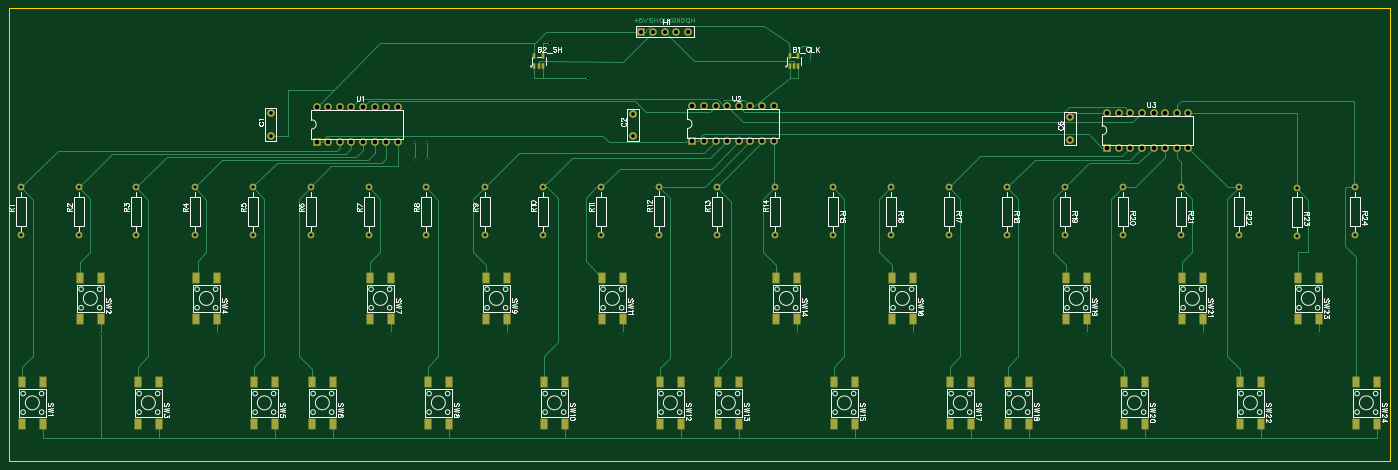
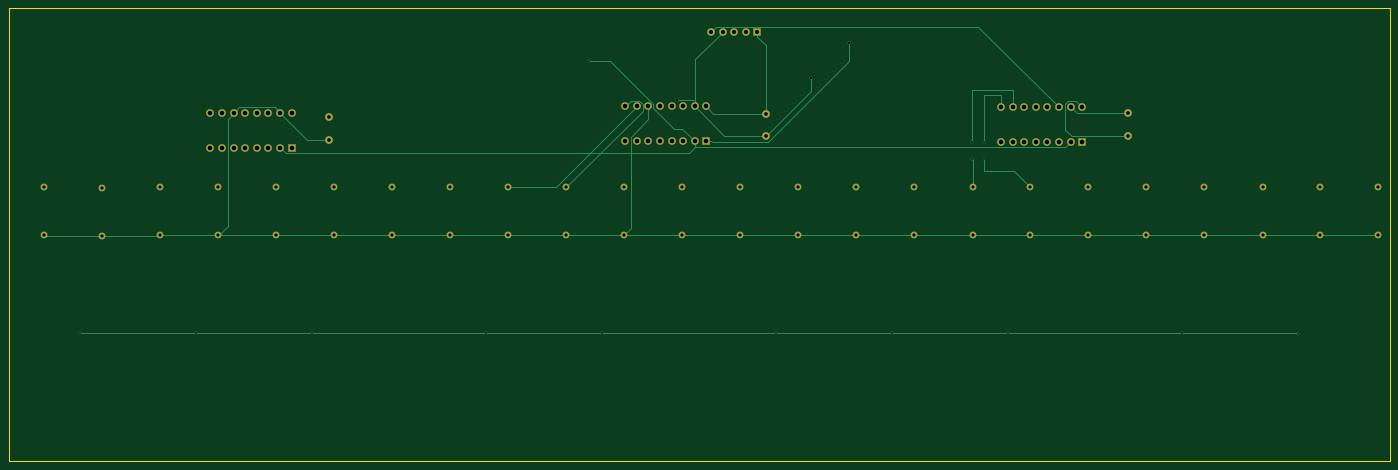
Circuit board: 9 layer files. Board 302.3 x 99.1 mm.
- drill: Drill_PTH_Through.DRL (2289 bytes)
- drill: Drill_PTH_Through_Via.DRL (540 bytes)
- outline: Gerber_BoardOutlineLayer.GKO (497 bytes)
- bottom_copper: Gerber_BottomLayer.GBL (7859 bytes)
- bottom_mask: Gerber_BottomSolderMaskLayer.GBS (3677 bytes)
- top_copper: Gerber_TopLayer.GTL (19889 bytes)
- paste: Gerber_TopPasteMaskLayer.GTP (3301 bytes)
- top_silk: Gerber_TopSilkscreenLayer.GTO (69591 bytes)
- top_mask: Gerber_TopSolderMaskLayer.GTS (7071 bytes)

=== drill: Drill_PTH_Through.DRL ===
M48
METRIC,LZ,000.000
;FILE_FORMAT=3:3
;TYPE=PLATED
;Layer: PTH_Through
;EasyEDA v6.5.43, 2024-08-21 01:05:30
;cb6e2e9fbd21486d88ae5690d2d3dc00,10
;Gerber Generator version 0.2
;Holesize 1 = 0.310 mm
T01C0.310
;Holesize 2 = 0.501 mm
T02C0.501
;Holesize 3 = 0.701 mm
T03C0.701
;Holesize 4 = 0.800 mm
T04C0.800
;Holesize 5 = 0.889 mm
T05C0.889
;Holesize 6 = 1.000 mm
T06C1.000
%
G05
G90
T01
X289306Y000000
X263906Y000000
X238506Y000000
X200370Y000036
X175006Y000000
X136906Y000000
X111506Y000000
X086106Y000000
X047970Y000000
X022631Y-000061
X093980Y041910
X093980Y038100
X091440Y041910
X091440Y038100
X177800Y059690
T02
X120904Y063500
X158640Y051149
X129286Y055880
T03
X106680Y031920
X106680Y021420
X119380Y031920
X119380Y021420
X132080Y031920
X132080Y021420
X144780Y032047
X144780Y021547
X157480Y031920
X157480Y021420
X170180Y031920
X170180Y021420
X182880Y031920
X182880Y021420
X195580Y031920
X195580Y021420
X208280Y031920
X208280Y021420
X220980Y031920
X220980Y021420
X233680Y031920
X233680Y021420
X246380Y031920
X246380Y021420
X259080Y031920
X259080Y021420
X271780Y031920
X271780Y021420
X284480Y031793
X284480Y021293
X297180Y031920
X297180Y021420
X081280Y021420
X081280Y031920
X068580Y021420
X068580Y031920
X055880Y021420
X055880Y031920
X043180Y021420
X043180Y031920
X030353Y021420
X030353Y031920
X017780Y021420
X017780Y031920
X005080Y021420
X005080Y031920
X093853Y021420
X093853Y031920
T04
X059817Y043220
X059817Y048220
X139150Y043093
X139150Y048093
X234823Y042331
X234823Y047331
T05
X151130Y066040
X148590Y066040
X146050Y066040
X143510Y066040
X140970Y066040
T06
X069850Y049530
X072390Y049530
X074930Y049530
X077470Y049530
X080010Y049530
X082550Y049530
X085090Y049530
X087630Y049530
X087630Y041910
X085090Y041910
X082550Y041910
X080010Y041910
X077470Y041910
X074930Y041910
X072390Y041910
X069850Y041910
X152146Y049657
X154686Y049657
X157226Y049657
X159766Y049657
X162306Y049657
X164846Y049657
X167386Y049657
X169926Y049657
X169926Y042037
X167386Y042037
X164846Y042037
X162306Y042037
X159766Y042037
X157226Y042037
X154686Y042037
X152146Y042037
X242951Y048260
X245491Y048260
X248031Y048260
X250571Y048260
X253111Y048260
X255651Y048260
X258191Y048260
X260731Y048260
X260731Y040640
X258191Y040640
X255651Y040640
X253111Y040640
X250571Y040640
X248031Y040640
X245491Y040640
X242951Y040640
M30

=== drill: Drill_PTH_Through_Via.DRL ===
M48
METRIC,LZ,000.000
;FILE_FORMAT=3:3
;TYPE=PLATED
;Layer: PTH_Through_Via
;EasyEDA v6.5.43, 2024-08-21 01:05:30
;cb6e2e9fbd21486d88ae5690d2d3dc00,10
;Gerber Generator version 0.2
;Holesize 1 = 0.310 mm
T01C0.310
;Holesize 2 = 0.501 mm
T02C0.501
%
G05
G90
T01
X289306Y000000
X263906Y000000
X238506Y000000
X200370Y000036
X175006Y000000
X136906Y000000
X111506Y000000
X086106Y000000
X047970Y000000
X022631Y-000061
X093980Y041910
X093980Y038100
X091440Y041910
X091440Y038100
X177800Y059690
T02
X120904Y063500
X158640Y051149
X129286Y055880
M30

=== outline: Gerber_BoardOutlineLayer.GKO ===
G04 Layer: BoardOutlineLayer*
G04 EasyEDA v6.5.43, 2024-08-21 01:05:30*
G04 cb6e2e9fbd21486d88ae5690d2d3dc00,10*
G04 Gerber Generator version 0.2*
G04 Scale: 100 percent, Rotated: No, Reflected: No *
G04 Dimensions in millimeters *
G04 leading zeros omitted , absolute positions ,4 integer and 5 decimal *
%FSLAX45Y45*%
%MOMM*%

%ADD10C,0.2540*%
D10*
X330200Y-2794000D02*
G01*
X254000Y-2794000D01*
X254000Y7112000D01*
X30480000Y7112000D01*
X30480000Y-2794000D01*
X330200Y-2794000D01*

%LPD*%
M02*

=== bottom_copper: Gerber_BottomLayer.GBL (7859 bytes, source omitted) ===
=== bottom_mask: Gerber_BottomSolderMaskLayer.GBS ===
G04 Layer: BottomSolderMaskLayer*
G04 EasyEDA v6.5.43, 2024-08-21 01:05:30*
G04 cb6e2e9fbd21486d88ae5690d2d3dc00,10*
G04 Gerber Generator version 0.2*
G04 Scale: 100 percent, Rotated: No, Reflected: No *
G04 Dimensions in millimeters *
G04 leading zeros omitted , absolute positions ,4 integer and 5 decimal *
%FSLAX45Y45*%
%MOMM*%

%AMMACRO1*4,1,8,-0.8211,-0.8508,-0.8508,-0.821,-0.8508,0.8211,-0.8211,0.8508,0.821,0.8508,0.8508,0.8211,0.8508,-0.821,0.821,-0.8508,-0.8211,-0.8508,0*%
%AMMACRO2*4,1,8,-0.8085,-0.8382,-0.8382,-0.8084,-0.8382,0.8085,-0.8085,0.8382,0.8084,0.8382,0.8382,0.8085,0.8382,-0.8084,0.8084,-0.8382,-0.8085,-0.8382,0*%
%ADD10C,1.7000*%
%ADD11C,1.7016*%
%ADD12MACRO1*%
%ADD13C,1.6764*%
%ADD14MACRO2*%
%ADD15C,1.5016*%
%ADD16C,1.5020*%

%LPD*%
D10*
G01*
X5981700Y4322013D03*
G01*
X5981700Y4822012D03*
G01*
X13914958Y4309313D03*
G01*
X13914958Y4809312D03*
G01*
X23482300Y4233113D03*
G01*
X23482300Y4733112D03*
D11*
G01*
X6985000Y4953000D03*
G01*
X7239000Y4953000D03*
G01*
X7493000Y4953000D03*
G01*
X7747000Y4953000D03*
G01*
X8001000Y4953000D03*
G01*
X8255000Y4953000D03*
G01*
X8509000Y4953000D03*
G01*
X8763000Y4953000D03*
G01*
X8763000Y4191000D03*
G01*
X8509000Y4191000D03*
G01*
X8255000Y4191000D03*
G01*
X8001000Y4191000D03*
G01*
X7747000Y4191000D03*
G01*
X7493000Y4191000D03*
G01*
X7239000Y4191000D03*
D12*
G01*
X6984992Y4191002D03*
D11*
G01*
X15214600Y4965700D03*
G01*
X15468600Y4965700D03*
G01*
X15722600Y4965700D03*
G01*
X15976600Y4965700D03*
G01*
X16230600Y4965700D03*
G01*
X16484600Y4965700D03*
G01*
X16738600Y4965700D03*
G01*
X16992600Y4965700D03*
G01*
X16992600Y4203700D03*
G01*
X16738600Y4203700D03*
G01*
X16484600Y4203700D03*
G01*
X16230600Y4203700D03*
G01*
X15976600Y4203700D03*
G01*
X15722600Y4203700D03*
G01*
X15468600Y4203700D03*
D12*
G01*
X15214592Y4203702D03*
D11*
G01*
X24295100Y4826000D03*
G01*
X24549100Y4826000D03*
G01*
X24803100Y4826000D03*
G01*
X25057100Y4826000D03*
G01*
X25311100Y4826000D03*
G01*
X25565100Y4826000D03*
G01*
X25819100Y4826000D03*
G01*
X26073100Y4826000D03*
G01*
X26073100Y4064000D03*
G01*
X25819100Y4064000D03*
G01*
X25565100Y4064000D03*
G01*
X25311100Y4064000D03*
G01*
X25057100Y4064000D03*
G01*
X24803100Y4064000D03*
G01*
X24549100Y4064000D03*
D12*
G01*
X24295092Y4064002D03*
D13*
G01*
X15113000Y6604000D03*
G01*
X14859000Y6604000D03*
G01*
X14605000Y6604000D03*
G01*
X14351000Y6604000D03*
D14*
G01*
X14097000Y6604000D03*
D15*
G01*
X10668000Y3191992D03*
G01*
X10668000Y2142007D03*
G01*
X11938000Y3191992D03*
G01*
X11938000Y2142007D03*
G01*
X13208000Y3191992D03*
G01*
X13208000Y2142007D03*
G01*
X14478000Y3204692D03*
G01*
X14478000Y2154707D03*
G01*
X15748000Y3191992D03*
G01*
X15748000Y2142007D03*
G01*
X17018000Y3191992D03*
G01*
X17018000Y2142007D03*
G01*
X18288000Y3191992D03*
G01*
X18288000Y2142007D03*
G01*
X19558000Y3191992D03*
G01*
X19558000Y2142007D03*
G01*
X20828000Y3191992D03*
G01*
X20828000Y2142007D03*
G01*
X22098000Y3191992D03*
G01*
X22098000Y2142007D03*
G01*
X23368000Y3191992D03*
G01*
X23368000Y2142007D03*
G01*
X24638000Y3191992D03*
G01*
X24638000Y2142007D03*
G01*
X25908000Y3191992D03*
G01*
X25908000Y2142007D03*
G01*
X27178000Y3191992D03*
G01*
X27178000Y2142007D03*
G01*
X28448000Y3179292D03*
G01*
X28448000Y2129307D03*
G01*
X29718000Y3191992D03*
G01*
X29718000Y2142007D03*
D16*
G01*
X8127974Y2141981D03*
G01*
X8127974Y3191992D03*
G01*
X6858000Y2141981D03*
G01*
X6858000Y3191992D03*
G01*
X5588000Y2141981D03*
G01*
X5588000Y3191992D03*
G01*
X4318000Y2141981D03*
G01*
X4318000Y3191992D03*
G01*
X3035300Y2141981D03*
G01*
X3035300Y3191992D03*
G01*
X1778000Y2141981D03*
G01*
X1778000Y3191992D03*
G01*
X508000Y2141981D03*
G01*
X508000Y3191992D03*
G01*
X9385274Y2141981D03*
G01*
X9385274Y3191992D03*
M02*

=== top_copper: Gerber_TopLayer.GTL (19889 bytes, source omitted) ===
=== paste: Gerber_TopPasteMaskLayer.GTP ===
G04 Layer: TopPasteMaskLayer*
G04 EasyEDA v6.5.43, 2024-08-21 01:05:30*
G04 cb6e2e9fbd21486d88ae5690d2d3dc00,10*
G04 Gerber Generator version 0.2*
G04 Scale: 100 percent, Rotated: No, Reflected: No *
G04 Dimensions in millimeters *
G04 leading zeros omitted , absolute positions ,4 integer and 5 decimal *
%FSLAX45Y45*%
%MOMM*%

%ADD10R,1.5000X2.3000*%
%ADD11R,0.4900X1.1570*%
%ADD12R,0.4900X1.1750*%

%LPD*%
D10*
G01*
X9877018Y-1069009D03*
G01*
X9876993Y-1978990D03*
G01*
X9427006Y-1069009D03*
G01*
X9427006Y-1978990D03*
G01*
X11147018Y1216990D03*
G01*
X11146993Y307009D03*
G01*
X10697006Y1216990D03*
G01*
X10697006Y307009D03*
G01*
X12417018Y-1069009D03*
G01*
X12416993Y-1978990D03*
G01*
X11967006Y-1069009D03*
G01*
X11967006Y-1978990D03*
G01*
X13687018Y1216990D03*
G01*
X13686993Y307009D03*
G01*
X13237006Y1216990D03*
G01*
X13237006Y307009D03*
G01*
X14957018Y-1069009D03*
G01*
X14956993Y-1978990D03*
G01*
X14507006Y-1069009D03*
G01*
X14507006Y-1978990D03*
G01*
X16227018Y-1069009D03*
G01*
X16226993Y-1978990D03*
G01*
X15777006Y-1069009D03*
G01*
X15777006Y-1978990D03*
G01*
X17497018Y1216990D03*
G01*
X17496993Y307009D03*
G01*
X17047006Y1216990D03*
G01*
X17047006Y307009D03*
G01*
X18767018Y-1069009D03*
G01*
X18766993Y-1978990D03*
G01*
X18317006Y-1069009D03*
G01*
X18317006Y-1978990D03*
G01*
X20037018Y1216990D03*
G01*
X20036993Y307009D03*
G01*
X19587006Y1216990D03*
G01*
X19587006Y307009D03*
G01*
X21307018Y-1069009D03*
G01*
X21306993Y-1978990D03*
G01*
X20857006Y-1069009D03*
G01*
X20857006Y-1978990D03*
G01*
X22577018Y-1069009D03*
G01*
X22576993Y-1978990D03*
G01*
X22127006Y-1069009D03*
G01*
X22127006Y-1978990D03*
G01*
X23847018Y1216990D03*
G01*
X23846993Y307009D03*
G01*
X23397006Y1216990D03*
G01*
X23397006Y307009D03*
G01*
X25117018Y-1069009D03*
G01*
X25116993Y-1978990D03*
G01*
X24667006Y-1069009D03*
G01*
X24667006Y-1978990D03*
G01*
X26387018Y1216990D03*
G01*
X26386993Y307009D03*
G01*
X25937006Y1216990D03*
G01*
X25937006Y307009D03*
G01*
X27657018Y-1069009D03*
G01*
X27656993Y-1978990D03*
G01*
X27207006Y-1069009D03*
G01*
X27207006Y-1978990D03*
G01*
X28927018Y1216990D03*
G01*
X28926993Y307009D03*
G01*
X28477006Y1216990D03*
G01*
X28477006Y307009D03*
G01*
X30197018Y-1069009D03*
G01*
X30196993Y-1978990D03*
G01*
X29747006Y-1069009D03*
G01*
X29747006Y-1978990D03*
G01*
X987018Y-1069009D03*
G01*
X986993Y-1978990D03*
G01*
X537006Y-1069009D03*
G01*
X537006Y-1978990D03*
G01*
X2257018Y1216990D03*
G01*
X2256993Y307009D03*
G01*
X1807006Y1216990D03*
G01*
X1807006Y307009D03*
G01*
X3527018Y-1069009D03*
G01*
X3526993Y-1978990D03*
G01*
X3076981Y-1069009D03*
G01*
X3076981Y-1978990D03*
G01*
X4797018Y1216990D03*
G01*
X4796993Y307009D03*
G01*
X4346981Y1216990D03*
G01*
X4346981Y307009D03*
G01*
X6067018Y-1069009D03*
G01*
X6066993Y-1978990D03*
G01*
X5617006Y-1069009D03*
G01*
X5617006Y-1978990D03*
G01*
X7337018Y-1069009D03*
G01*
X7336993Y-1978990D03*
G01*
X6887006Y-1069009D03*
G01*
X6887006Y-1978990D03*
G01*
X8607018Y1216990D03*
G01*
X8606993Y307009D03*
G01*
X8157006Y1216990D03*
G01*
X8157006Y307009D03*
D11*
G01*
X17342104Y5840933D03*
G01*
X17437100Y5840933D03*
G01*
X17532095Y5840933D03*
D12*
G01*
X17532095Y6071666D03*
G01*
X17342104Y6071666D03*
D11*
G01*
X11754104Y5840933D03*
G01*
X11849100Y5840933D03*
G01*
X11944095Y5840933D03*
D12*
G01*
X11944095Y6071666D03*
G01*
X11754104Y6071666D03*
M02*

=== top_silk: Gerber_TopSilkscreenLayer.GTO (69591 bytes, source omitted) ===
=== top_mask: Gerber_TopSolderMaskLayer.GTS (7071 bytes, source omitted) ===
